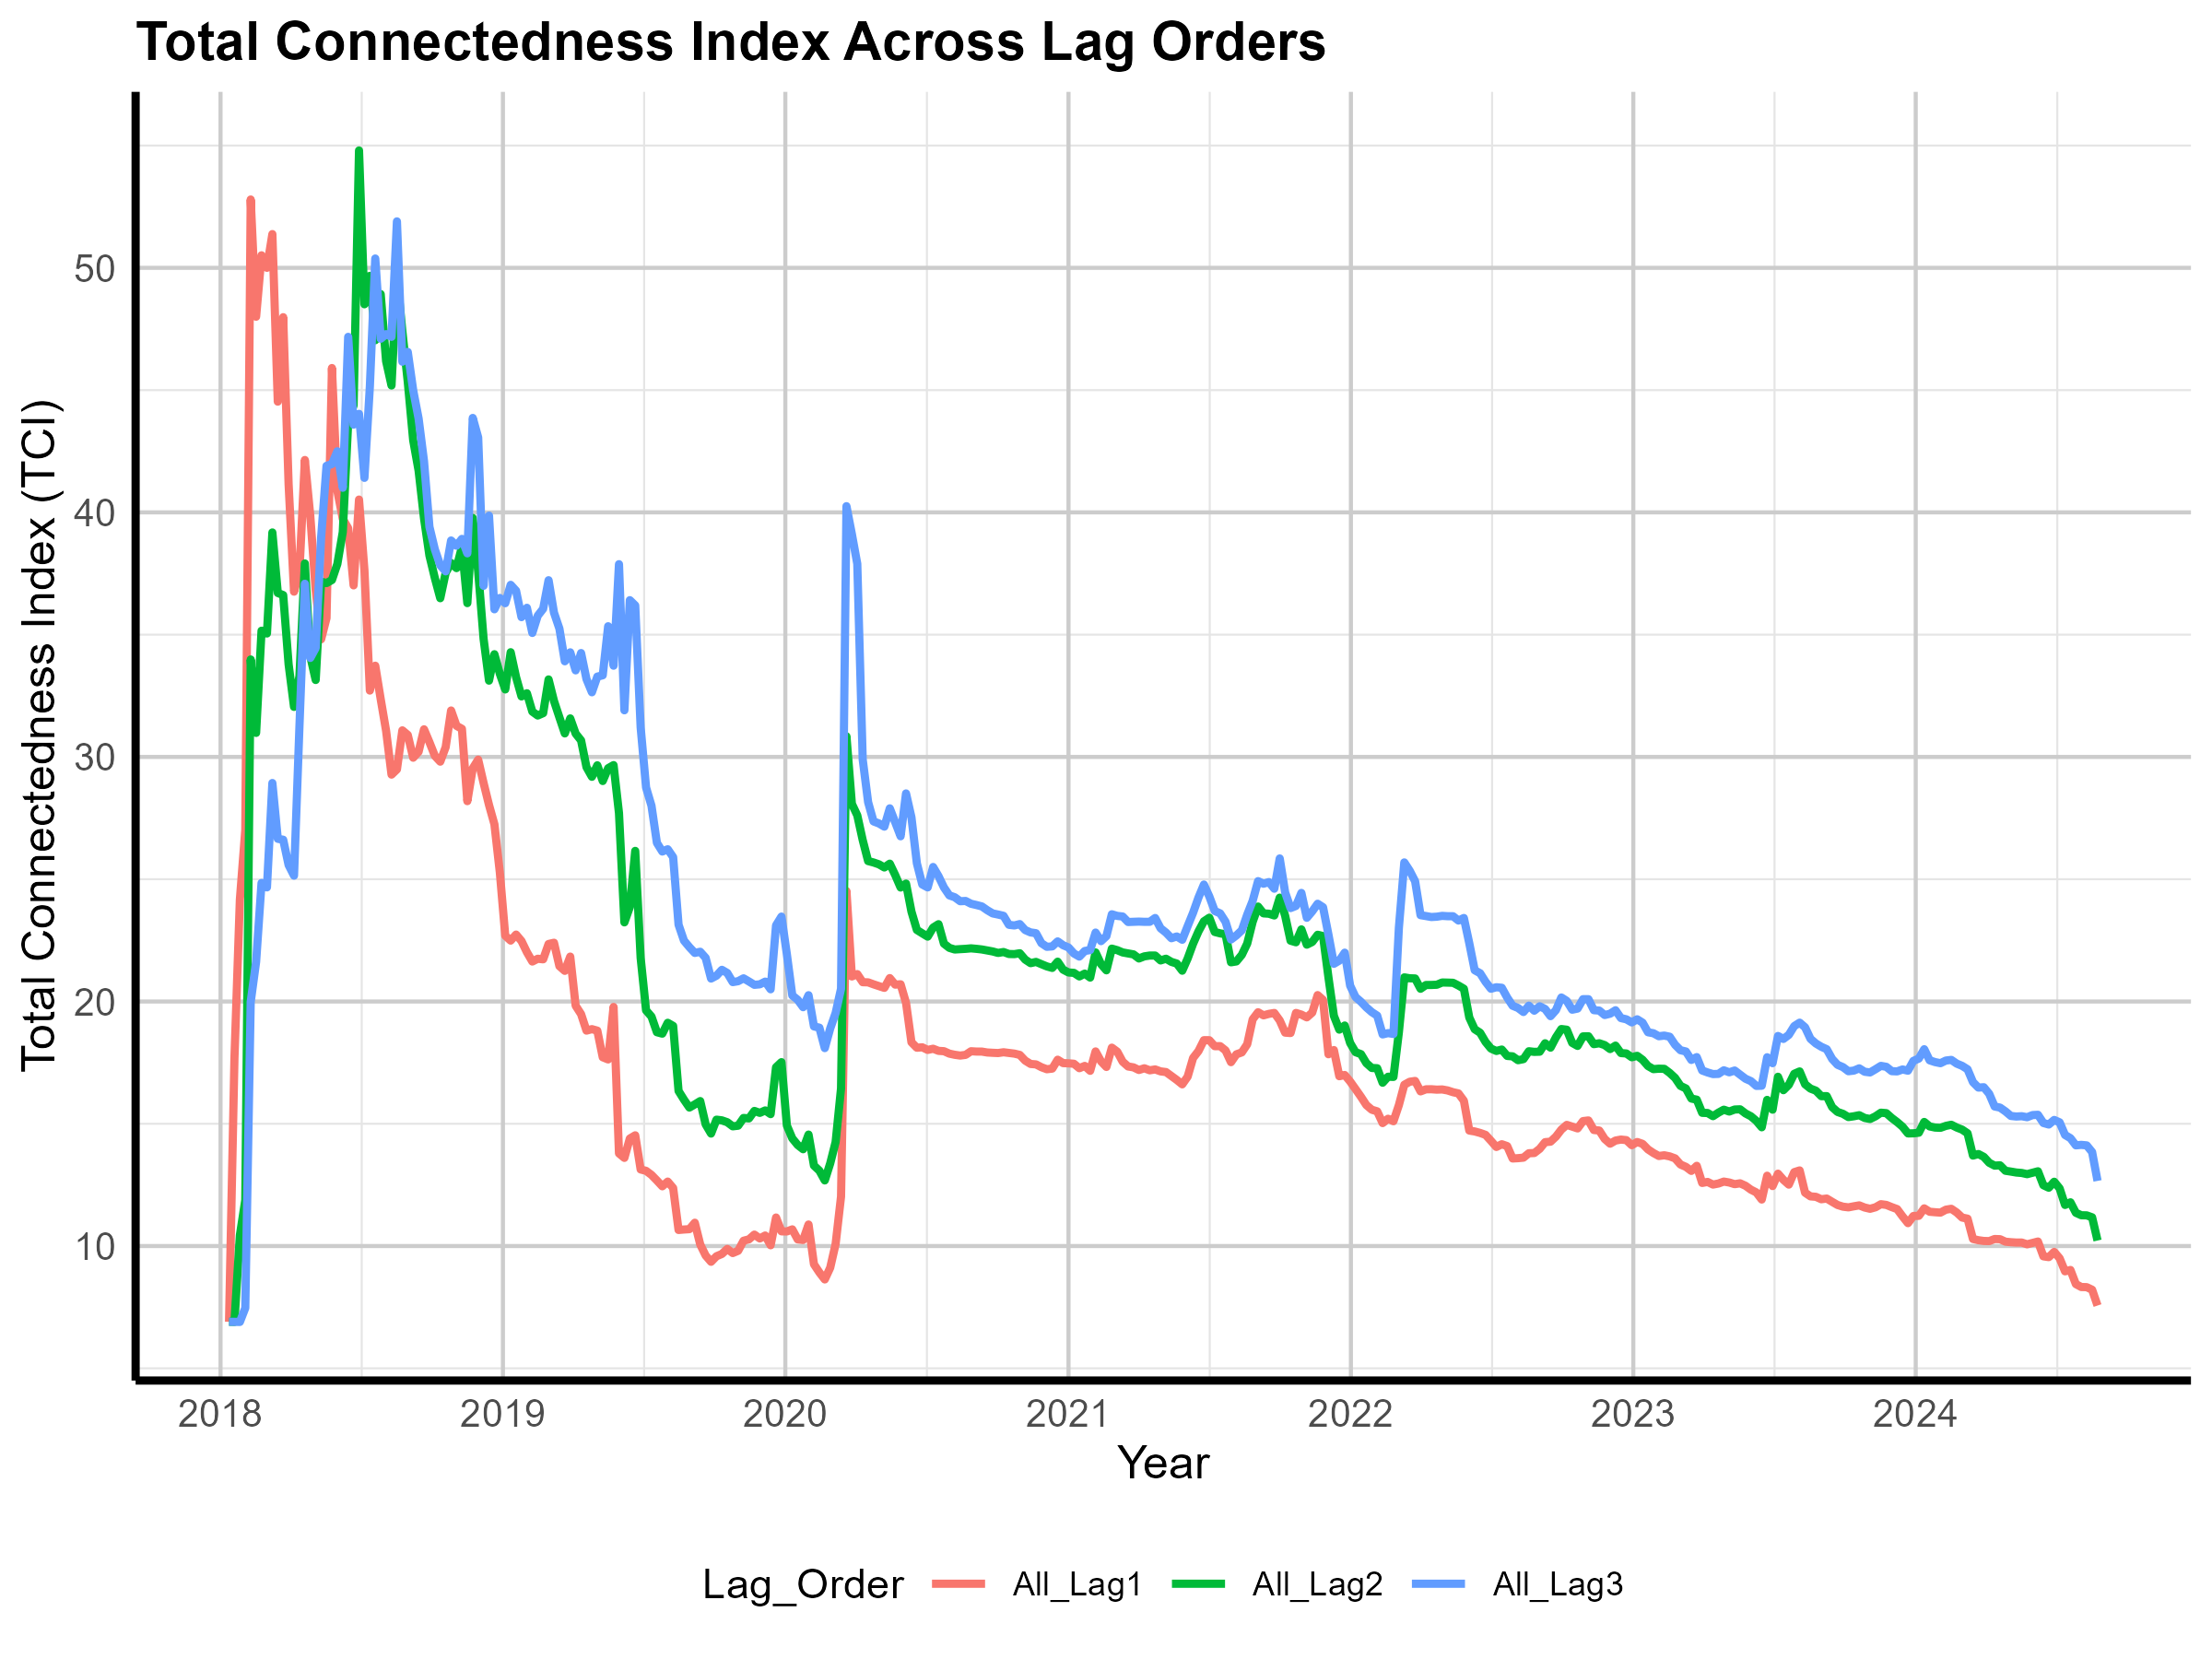

Values plotted in this chart, from the file beside it:
Date, All_Lag1, All_Lag2, All_Lag3
2018-01-12, 6.904, 6.904, 6.904
2018-01-19, 17.69, 6.9, 6.9
2018-01-26, 24.16, 10.44, 6.896
2018-02-02, 27.01, 11.88, 7.467
2018-02-09, 52.79, 33.99, 19.98
2018-02-16, 48, 30.98, 21.62
2018-02-23, 50.51, 35.16, 24.85
2018-03-02, 50, 35.05, 24.66
2018-03-09, 51.38, 39.18, 28.93
2018-03-16, 44.53, 36.71, 26.65
2018-03-23, 47.98, 36.62, 26.61
2018-03-30, 41.15, 33.79, 25.58
2018-04-06, 36.76, 32.05, 25.14
2018-04-13, 37.59, 33.3, 31.24
2018-04-20, 42.14, 37.91, 37.08
2018-04-27, 39.86, 34.12, 34.05
2018-05-04, 36.82, 33.15, 34.46
2018-05-11, 34.81, 37.17, 38.96
2018-05-18, 35.68, 37.11, 41.9
2018-05-25, 45.9, 37.24, 41.97
2018-06-01, 40.88, 37.89, 42.5
2018-06-08, 39.74, 39.2, 41.01
2018-06-15, 39.35, 43.69, 47.18
2018-06-22, 37.01, 44.38, 43.59
2018-06-29, 40.52, 54.8, 44.03
2018-07-06, 37.64, 48.51, 41.41
2018-07-13, 32.71, 49.67, 45.14
2018-07-20, 33.73, 47.04, 50.38
2018-07-27, 32.37, 48.93, 47.1
2018-08-03, 31.07, 46.18, 47.29
2018-08-10, 29.28, 45.19, 47.18
2018-08-17, 29.49, 49.69, 51.9
2018-08-24, 31.09, 47.41, 46.16
2018-08-31, 30.9, 45.34, 46.56
2018-09-07, 29.97, 42.95, 45
2018-09-14, 30.21, 41.71, 43.84
2018-09-21, 31.13, 39.76, 42.1
2018-09-28, 30.6, 38.23, 39.41
2018-10-05, 30.05, 37.32, 38.49
2018-10-12, 29.81, 36.49, 37.84
2018-10-19, 30.4, 37.53, 37.59
2018-10-26, 31.9, 37.93, 38.85
2018-11-02, 31.27, 37.72, 38.64
2018-11-09, 31.15, 38.59, 38.92
2018-11-16, 28.19, 36.29, 38.33
2018-11-23, 29.53, 39.77, 43.86
2018-11-30, 29.89, 37.59, 43.06
2018-12-07, 28.94, 34.83, 37
2018-12-14, 28.04, 33.12, 39.87
2018-12-21, 27.25, 34.2, 36.04
2018-12-28, 25.28, 33.4, 36.5
2019-01-04, 22.69, 32.76, 36.29
2019-01-11, 22.49, 34.28, 37.04
2019-01-18, 22.74, 33.26, 36.8
2019-01-25, 22.47, 32.47, 35.72
2019-02-01, 22.02, 32.6, 36.1
2019-02-08, 21.63, 31.85, 35.07
2019-02-15, 21.75, 31.69, 35.77
2019-02-22, 21.72, 31.79, 36.06
2019-03-01, 22.35, 33.17, 37.23
... 286 more rows
